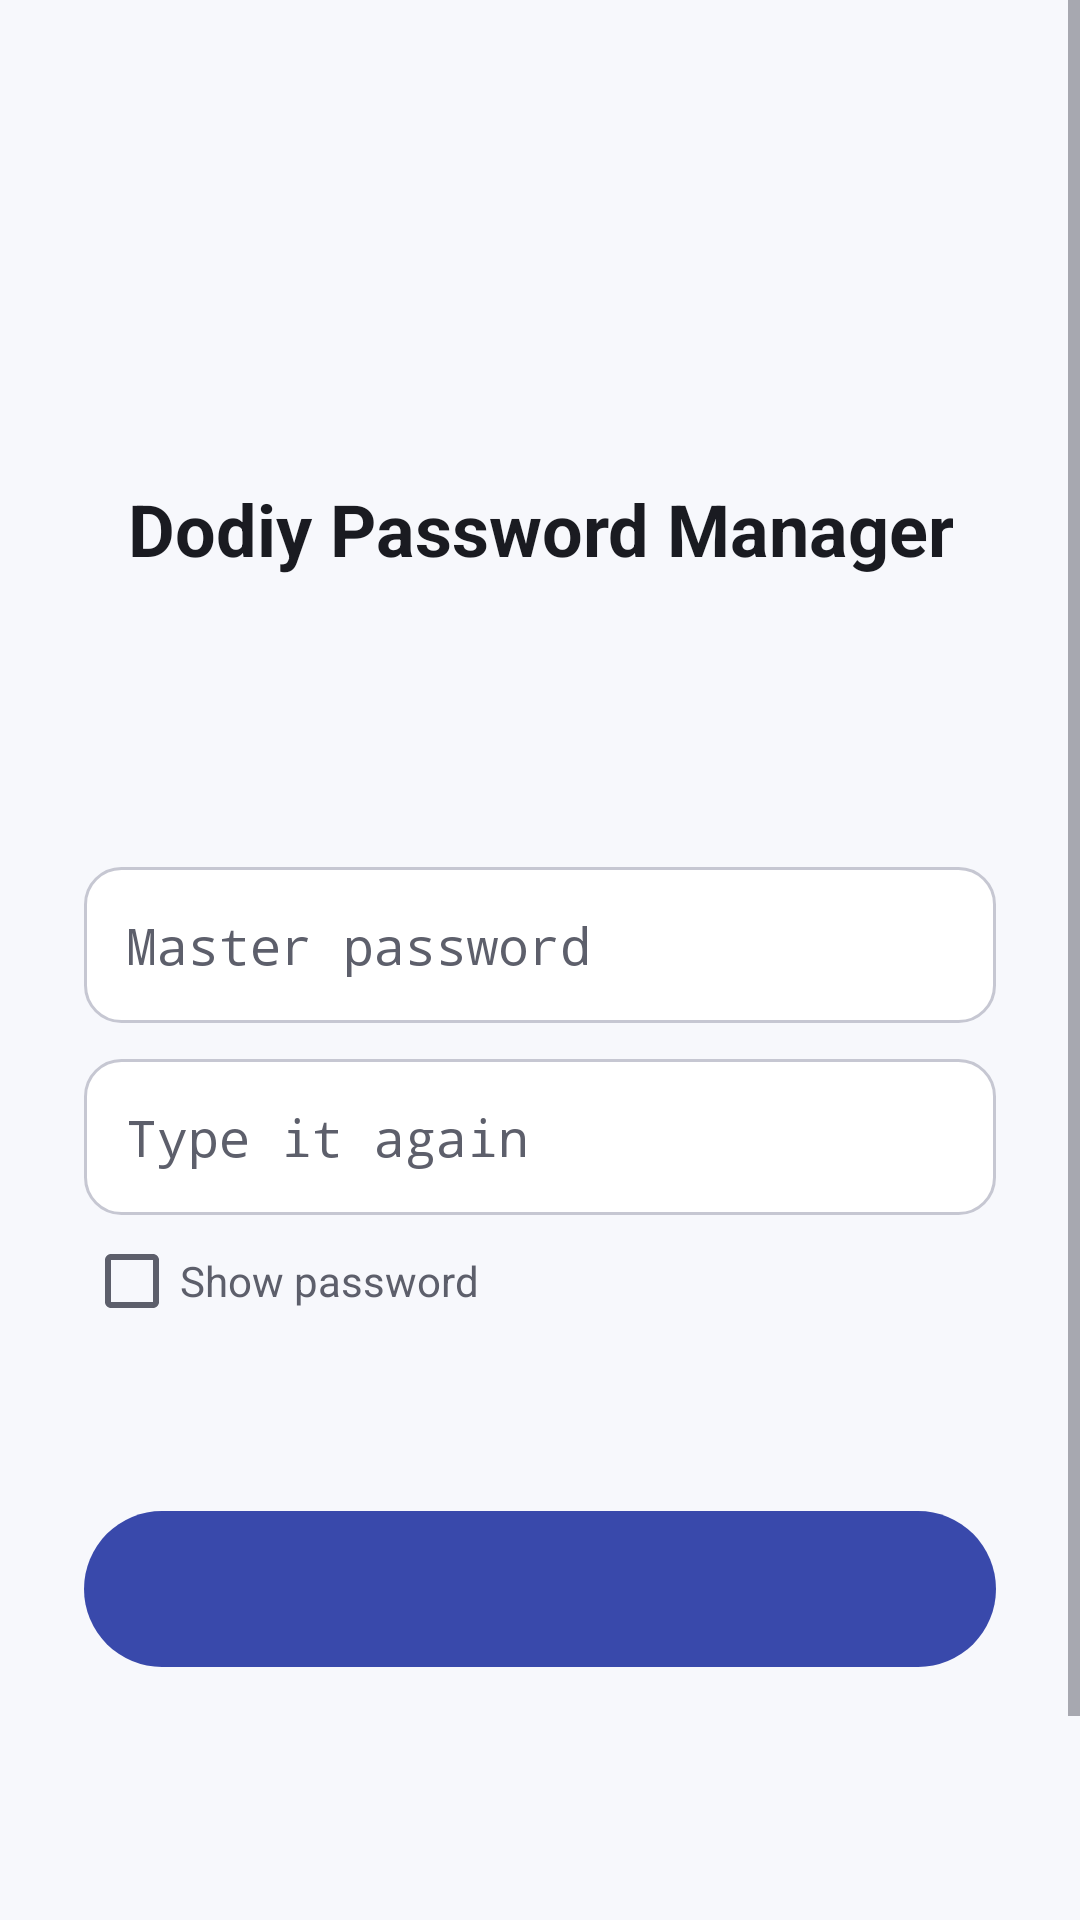

Write the Android layout XML for this screen, with the resource values it uses.
<!-- AndroidManifest.xml: application theme AppTheme -->
<!-- res/layout/activity_lock.xml -->
<?xml version="1.0" encoding="utf-8"?>
<ScrollView xmlns:android="http://schemas.android.com/apk/res/android"
    android:layout_width="match_parent" android:layout_height="match_parent"
    android:fillViewport="true" android:fitsSystemWindows="true" android:background="@color/bg">
    <LinearLayout android:layout_width="match_parent" android:layout_height="wrap_content"
        android:orientation="vertical" android:gravity="center_horizontal"
        android:paddingStart="28dp" android:paddingEnd="28dp" android:paddingTop="48dp" android:paddingBottom="24dp">

        <ImageView android:layout_width="96dp" android:layout_height="96dp"
            android:src="@mipmap/ic_launcher" android:contentDescription="@string/app_name" />
        <TextView android:layout_width="wrap_content" android:layout_height="wrap_content"
            android:layout_marginTop="16dp" android:text="@string/app_name" android:gravity="center"
            android:textSize="24sp" android:textStyle="bold" android:textColor="@color/text" />
        <TextView android:id="@+id/heading" android:layout_width="wrap_content" android:layout_height="wrap_content"
            android:layout_marginTop="20dp" android:gravity="center"
            android:textSize="18sp" android:textStyle="bold" android:textColor="@color/text" />
        <TextView android:id="@+id/message" android:layout_width="match_parent" android:layout_height="wrap_content"
            android:layout_marginTop="8dp" android:gravity="center" android:lineSpacingExtra="3dp"
            android:textSize="15sp" android:textColor="@color/text2" />

        <EditText android:id="@+id/password" style="@style/Field" android:layout_marginTop="24dp"
            android:hint="Master password" android:inputType="textPassword" android:imeOptions="actionNext"
            android:importantForAutofill="no" />
        <EditText android:id="@+id/confirm" style="@style/Field" android:layout_marginTop="12dp"
            android:hint="Type it again" android:inputType="textPassword" android:imeOptions="actionDone"
            android:importantForAutofill="no" />
        <CheckBox android:id="@+id/show" android:layout_width="match_parent" android:layout_height="wrap_content"
            android:layout_marginTop="6dp" android:text="Show password" android:textColor="@color/text2" />
        <TextView android:id="@+id/strength" android:layout_width="match_parent" android:layout_height="wrap_content"
            android:textSize="13sp" android:textColor="@color/text2" />
        <TextView android:id="@+id/error" android:layout_width="match_parent" android:layout_height="wrap_content"
            android:layout_marginTop="8dp" android:gravity="center" android:textSize="14sp" android:textColor="@color/error" />

        <ProgressBar android:id="@+id/progress" android:layout_width="36dp" android:layout_height="36dp"
            android:layout_marginTop="12dp" android:visibility="gone" />
        <TextView android:id="@+id/primary" style="@style/FilledButton" android:layout_marginTop="16dp" />
        <TextView android:id="@+id/secondary" style="@style/TextButton" android:layout_marginTop="8dp" />

        <Space android:layout_width="1dp" android:layout_height="0dp" android:layout_weight="1" />
        <TextView android:id="@+id/reset" style="@style/TextButton" android:layout_marginTop="24dp"
            android:text="Forgot master password? Reset vault" android:textSize="13sp" android:textColor="@color/text2" />
        <TextView android:id="@+id/version" android:layout_width="wrap_content" android:layout_height="wrap_content"
            android:textSize="12sp" android:textColor="@color/text2" />
    </LinearLayout>
</ScrollView>
<!-- resources referenced by this layout -->
<resources>
  <color name="bg">#FFF7F8FC</color>
  <color name="error">#FFBA1A1A</color>
  <color name="text">#FF1A1B21</color>
  <color name="text2">#FF5D5F6B</color>
  <string name="app_name">Dodiy Password Manager</string>
  <style name="Field">
          <item name="android:layout_width">match_parent</item>
          <item name="android:layout_height">52dp</item>
          <item name="android:background">@drawable/field</item>
          <item name="android:paddingStart">14dp</item>
          <item name="android:paddingEnd">14dp</item>
          <item name="android:textSize">17sp</item>
          <item name="android:textColor">@color/text</item>
          <item name="android:textColorHint">@color/text2</item>
          <item name="android:singleLine">true</item>
      </style>
  <style name="FilledButton">
          <item name="android:layout_width">match_parent</item>
          <item name="android:layout_height">52dp</item>
          <item name="android:gravity">center</item>
          <item name="android:background">@drawable/btn_filled</item>
          <item name="android:textSize">16sp</item>
          <item name="android:textStyle">bold</item>
          <item name="android:textColor">@color/on_primary</item>
      </style>
  <style name="TextButton">
          <item name="android:layout_width">wrap_content</item>
          <item name="android:layout_height">44dp</item>
          <item name="android:gravity">center</item>
          <item name="android:paddingStart">14dp</item>
          <item name="android:paddingEnd">14dp</item>
          <item name="android:background">?android:attr/selectableItemBackground</item>
          <item name="android:textSize">15sp</item>
          <item name="android:textStyle">bold</item>
          <item name="android:textColor">@color/primary</item>
      </style>
  <style name="AppTheme" parent="android:Theme.Material.Light.NoActionBar">
          <item name="android:colorPrimary">@color/primary</item>
          <item name="android:colorAccent">@color/primary</item>
          <item name="android:colorControlActivated">@color/primary</item>
          <item name="android:windowBackground">@color/bg</item>
          <item name="android:statusBarColor">@color/bg</item>
          <item name="android:navigationBarColor">@color/bg</item>
          <item name="android:windowLightStatusBar">true</item>
          <item name="android:windowLightNavigationBar">true</item>
          <item name="android:textColorPrimary">@color/text</item>
          <item name="android:textColorSecondary">@color/text2</item>
      </style>
  <!-- drawable field (drawable) -->
  <?xml version="1.0" encoding="utf-8"?>
  <selector xmlns:android="http://schemas.android.com/apk/res/android">
      <item android:state_focused="true">
          <shape><solid android:color="@color/card" /><stroke android:width="2dp" android:color="@color/primary" /><corners android:radius="12dp" /></shape>
      </item>
      <item><shape><solid android:color="@color/card" /><stroke android:width="1dp" android:color="@color/outline" /><corners android:radius="12dp" /></shape></item>
  </selector>
  <!-- drawable btn_filled (drawable) -->
  <?xml version="1.0" encoding="utf-8"?>
  <ripple xmlns:android="http://schemas.android.com/apk/res/android" android:color="#33FFFFFF">
      <item><shape><solid android:color="@color/primary" /><corners android:radius="26dp" /></shape></item>
  </ripple>
  <color name="on_primary">#FFFFFFFF</color>
  <color name="primary">#FF3949AB</color>
  <color name="card">#FFFFFFFF</color>
  <color name="outline">#FFC6C7D2</color>
</resources>
